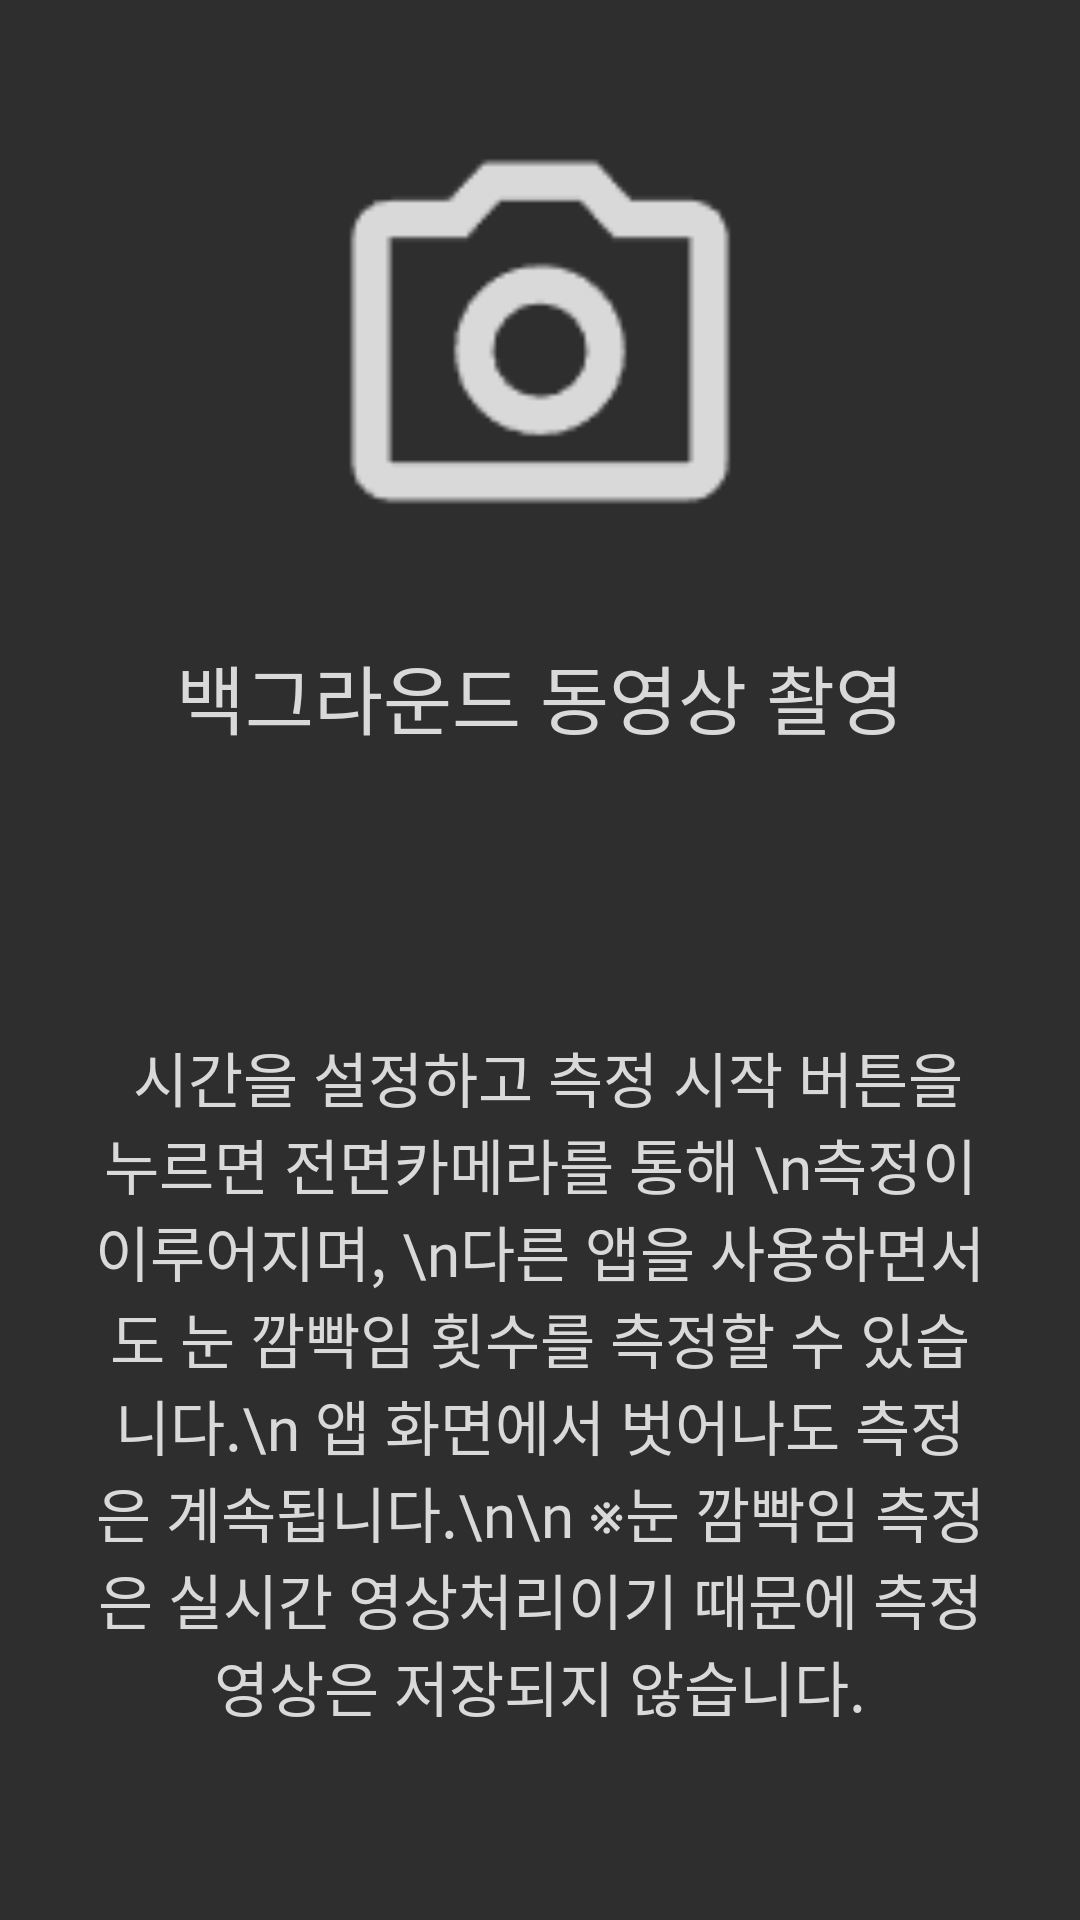

Android layout source for this screen:
<!-- AndroidManifest.xml: application theme Theme.Nunkkam -->
<!-- res/layout/tutorial1_1.xml -->
<?xml version="1.0" encoding="utf-8"?>
<LinearLayout
    xmlns:android="http://schemas.android.com/apk/res/android"
    android:layout_width="match_parent"
    android:layout_height="match_parent"
    android:orientation="vertical"
    android:gravity="center_horizontal"
    android:background="#2E2E2E">

    <ImageView
        android:layout_width="150dp"
        android:layout_height="157dp"
        android:layout_marginTop="32dp"
        android:src="@drawable/camera" />

    <TextView
        android:id="@+id/textView1"
        android:layout_width="wrap_content"
        android:layout_height="50dp"
        android:layout_marginTop="25dp"
        android:fontFamily="@font/roboto_slab_black"
        android:text="백그라운드 동영상 촬영"
        android:textColor="#D9D9D9"
        android:textSize="25sp" />

    <TextView
        android:id="@+id/textView2"
        android:layout_width="300dp"
        android:layout_height="333dp"
        android:layout_marginTop="30dp"
        android:fontFamily="@font/roboto_medium"
        android:gravity="center"
        android:text=" 시간을 설정하고 측정 시작 버튼을 누르면 전면카메라를 통해 \n측정이 이루어지며, \n다른 앱을 사용하면서도 눈 깜빡임 횟수를 측정할 수 있습니다.\n 앱 화면에서 벗어나도 측정은 계속됩니다.\n\n ※눈 깜빡임 측정은 실시간 영상처리이기 때문에 측정 영상은 저장되지 않습니다."
        android:textColor="#D9D9D9"
        android:textSize="20sp" />

</LinearLayout>
<!-- resources referenced by this layout -->
<resources>
  <!-- drawable camera: png bitmap (drawable, 1488 bytes) -->
  <style name="Theme.Nunkkam" parent="Base.Theme.Nunkkam" />
  <style name="Base.Theme.Nunkkam" parent="Theme.Material3.DayNight.NoActionBar">
          
          
          <item name="android:statusBarColor">@color/dark_label</item> 
          <item name="android:windowLightStatusBar">true</item> 
      </style>
  <color name="dark_label">#505050</color>
</resources>
